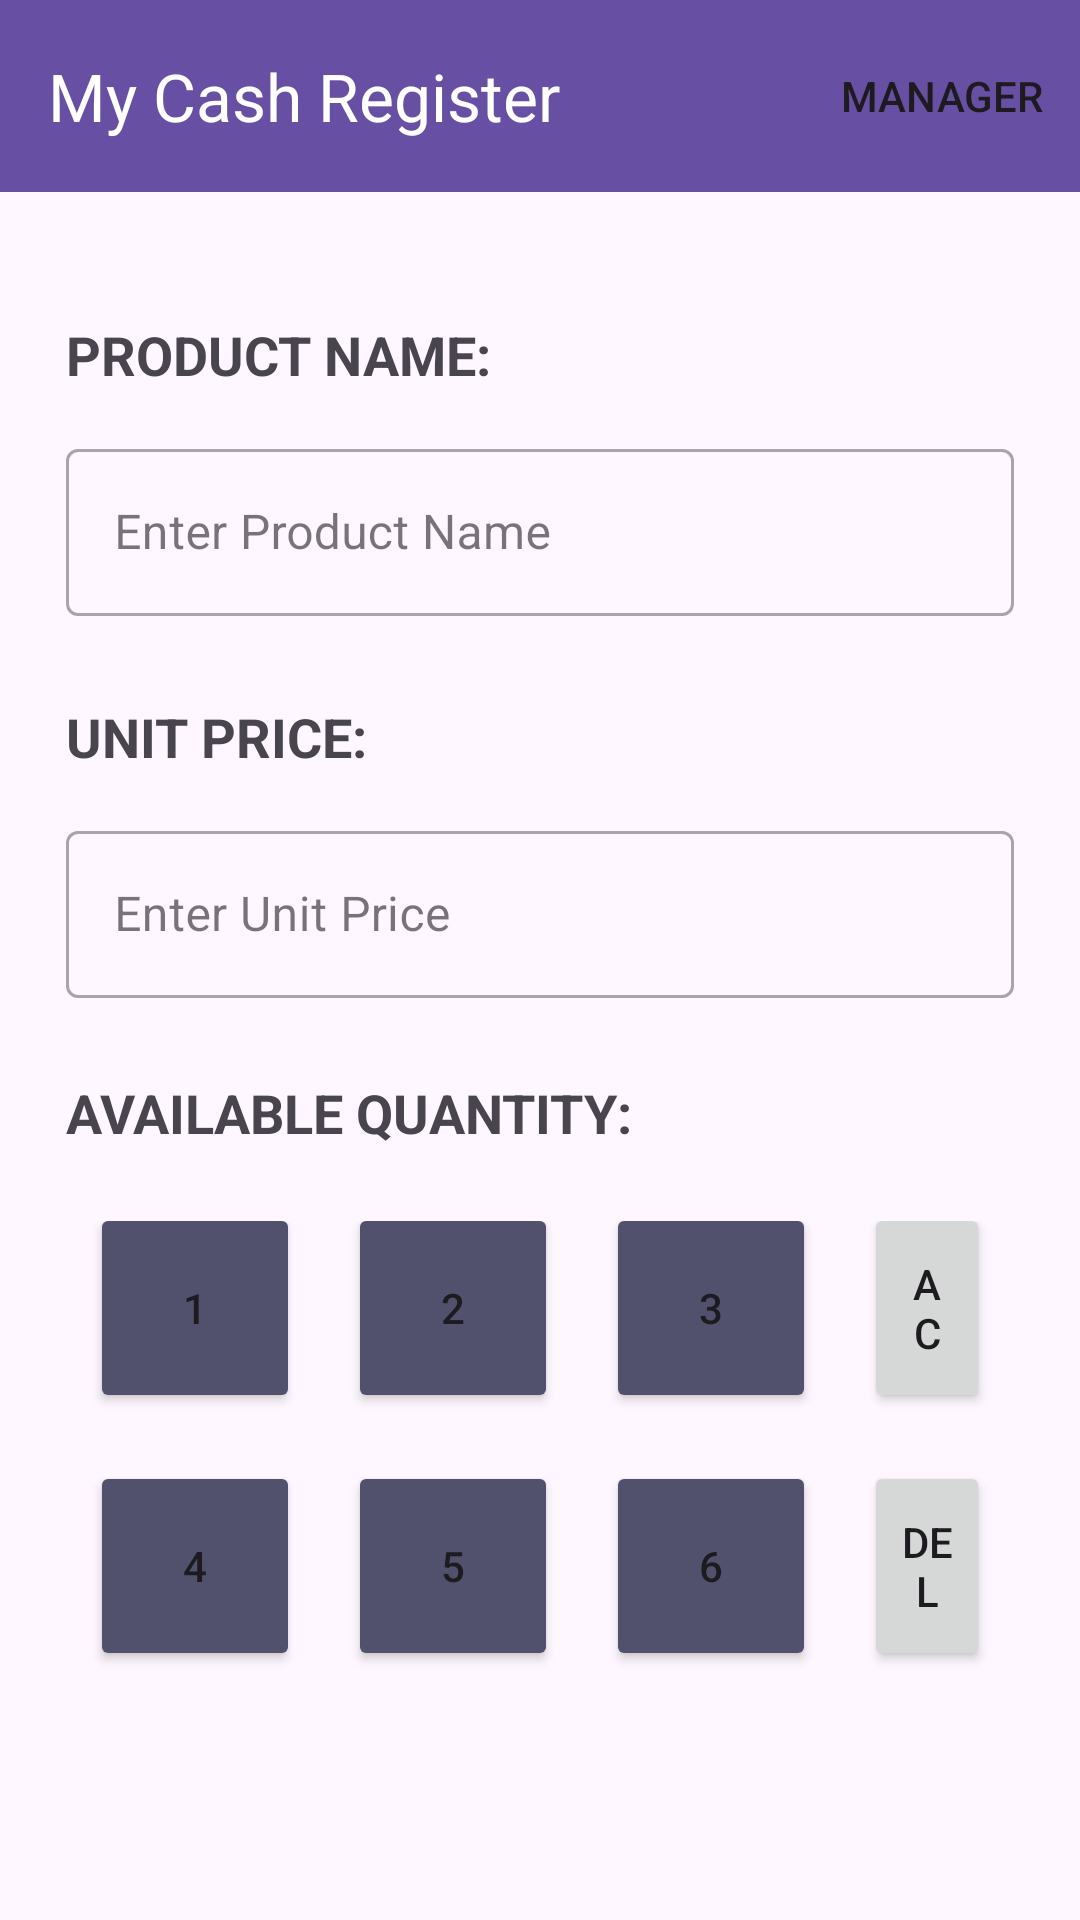

Here is an Android app screen rendered from its layout file. Give the layout XML and the strings, colors and styles it references.
<!-- AndroidManifest.xml: application theme Theme.MyCashRegister -->
<!-- res/layout/activity_add_update_items.xml -->
<?xml version="1.0" encoding="utf-8"?>
<androidx.constraintlayout.widget.ConstraintLayout xmlns:android="http://schemas.android.com/apk/res/android"
xmlns:app="http://schemas.android.com/apk/res-auto"
xmlns:tools="http://schemas.android.com/tools"
android:id="@+id/main"
android:layout_width="match_parent"
android:layout_height="match_parent"
tools:context=".Add_Update_Items">


<com.google.android.material.appbar.MaterialToolbar
    android:id="@+id/topAppBar"
    android:layout_width="0dp"
    android:layout_height="?attr/actionBarSize"
    android:background="?attr/colorPrimary"
    app:title="My Cash Register"
    app:titleTextColor="?attr/colorOnPrimary"
    app:menu="@menu/top_app_bar_menu"
    app:layout_constraintStart_toStartOf="parent"
    app:layout_constraintEnd_toEndOf="parent"
    app:layout_constraintTop_toTopOf="parent" />

<LinearLayout
    android:id="@+id/linearLayout"
    android:layout_width="match_parent"
    android:layout_height="0dp"
    android:layout_margin="22dp"
    android:paddingTop="20dp"
    android:orientation="vertical"
    app:layout_constraintStart_toStartOf="parent"
    app:layout_constraintEnd_toEndOf="parent"
    app:layout_constraintTop_toBottomOf="@id/topAppBar"
    app:layout_constraintBottom_toBottomOf="parent">


    <TextView
        android:id="@+id/name"
        android:layout_width="wrap_content"
        android:layout_height="wrap_content"
        android:text="@string/product_name"
        android:textStyle="bold"
        android:textAllCaps="true"
        android:textSize="18sp"/>


    <com.google.android.material.textfield.TextInputLayout
        android:id="@+id/outlinedTextInput"
        android:layout_width="match_parent"
        android:layout_height="wrap_content"
        android:layout_marginVertical="14dp"
        android:hint="@string/enter_product_name"
        style="@style/Widget.MaterialComponents.TextInputLayout.OutlinedBox">

    <com.google.android.material.textfield.TextInputEditText
        android:id="@+id/productName"
        android:layout_width="match_parent"
        android:layout_height="wrap_content"
        android:inputType="text" />
    </com.google.android.material.textfield.TextInputLayout>

    <TextView
        android:id="@+id/price"
        android:layout_width="wrap_content"
        android:layout_height="wrap_content"
        android:text="@string/unit_price"
        android:textStyle="bold"
        android:textAllCaps="true"
        android:layout_marginTop="14dp"
        android:textSize="18sp"/>


    <com.google.android.material.textfield.TextInputLayout
        android:id="@+id/outlinedPriceInput"
        android:layout_width="match_parent"
        android:layout_height="wrap_content"
        android:layout_marginVertical="14dp"
        android:hint="@string/enter_unit_price"
        style="@style/Widget.MaterialComponents.TextInputLayout.OutlinedBox">

        <com.google.android.material.textfield.TextInputEditText
            android:id="@+id/productPrice"
            android:layout_width="match_parent"
            android:layout_height="wrap_content"
            android:inputType="numberDecimal" />

    </com.google.android.material.textfield.TextInputLayout>

    <RelativeLayout
        android:id="@+id/availableQuantityLayout"
        android:layout_width="match_parent"
        android:layout_height="wrap_content"
        android:layout_marginVertical="12dp"
        app:layout_constraintStart_toStartOf="parent"
        app:layout_constraintEnd_toEndOf="parent"
        app:layout_constraintTop_toBottomOf="@id/priceLayout">

        <TextView
            android:id="@+id/availableQuantity"
            android:layout_width="wrap_content"
            android:layout_height="wrap_content"
            android:text="@string/available_quantity"
            android:textStyle="bold"
            android:textAllCaps="true"
            android:textSize="18sp"/>

        <TextView
            android:id="@+id/availableProductQuantity"
            android:layout_width="wrap_content"
            android:layout_height="wrap_content"
            android:layout_marginStart="10dp"
            android:layout_toEndOf="@id/availableQuantity"
            android:textSize="16sp"/>
    </RelativeLayout>


    <LinearLayout
        android:id="@+id/buttons"
        android:layout_width="match_parent"
        android:layout_height="wrap_content"
        android:orientation="vertical"
        android:gravity="center"
        android:layout_marginVertical="12dp"
        app:layout_constraintStart_toStartOf="parent"
        app:layout_constraintEnd_toEndOf="parent"
        app:layout_constraintTop_toBottomOf="@id/availableQuantityLayout"
        app:layout_constraintBottom_toBottomOf="parent">

        <RelativeLayout
            android:layout_width="match_parent"
            android:layout_height="wrap_content"
            android:gravity="center">

            <Button
                android:id="@+id/one"
                android:layout_width="70dp"
                android:layout_height="70dp"
                app:cornerRadius="0dp"
                android:layout_margin="8dp"
                android:text="@string/_1"
                android:backgroundTint="@color/custom_number_btn"
                android:layout_alignParentStart="true"/>

            <Button
                android:id="@+id/two"
                android:layout_width="70dp"
                android:layout_height="70dp"
                app:cornerRadius="0dp"
                android:layout_margin="8dp"
                android:text="@string/_2"
                android:backgroundTint="@color/custom_number_btn"
                android:layout_toEndOf="@+id/one"/>

            <Button
                android:id="@+id/three"
                android:layout_width="70dp"
                android:layout_height="70dp"
                app:cornerRadius="0dp"
                android:layout_margin="8dp"
                android:text="@string/_3"
                android:backgroundTint="@color/custom_number_btn"
                android:layout_toEndOf="@+id/two"/>

            <Button
                android:id="@+id/clear"
                android:layout_width="70dp"
                android:layout_height="70dp"
                app:cornerRadius="0dp"
                android:layout_margin="8dp"
                android:layout_toEndOf="@+id/three"
                android:text="@string/clear"/>

        </RelativeLayout>

        <RelativeLayout
            android:layout_width="match_parent"
            android:layout_height="wrap_content"
            android:gravity="center">

            <Button
                android:id="@+id/four"
                android:layout_width="70dp"
                android:layout_height="70dp"
                app:cornerRadius="0dp"
                android:layout_margin="8dp"
                android:text="@string/_4"
                android:backgroundTint="@color/custom_number_btn"
                android:layout_alignParentStart="true"/>

            <Button
                android:id="@+id/five"
                android:layout_width="70dp"
                android:layout_height="70dp"
                app:cornerRadius="0dp"
                android:layout_margin="8dp"
                android:text="@string/_5"
                android:backgroundTint="@color/custom_number_btn"
                android:layout_toEndOf="@+id/four"/>

            <Button
                android:id="@+id/six"
                android:layout_width="70dp"
                android:layout_height="70dp"
                app:cornerRadius="0dp"
                android:layout_margin="8dp"
                android:text="@string/_6"
                android:backgroundTint="@color/custom_number_btn"
                android:layout_toEndOf="@+id/five"/>

            <Button
                android:id="@+id/delete"
                android:layout_width="70dp"
                android:layout_height="70dp"
                app:cornerRadius="0dp"
                android:layout_margin="8dp"
                android:layout_toEndOf="@+id/six"
                android:text="@string/delete"/>

        </RelativeLayout>

        <RelativeLayout
            android:layout_width="match_parent"
            android:layout_height="wrap_content"
            android:gravity="center">

            <Button
                android:id="@+id/seven"
                android:layout_width="70dp"
                android:layout_height="70dp"
                app:cornerRadius="0dp"
                android:layout_margin="8dp"
                android:text="@string/_7"
                android:backgroundTint="@color/custom_number_btn"
                android:layout_alignParentStart="true"/>

            <Button
                android:id="@+id/eight"
                android:layout_width="70dp"
                android:layout_height="70dp"
                app:cornerRadius="0dp"
                android:layout_margin="8dp"
                android:text="@string/_8"
                android:backgroundTint="@color/custom_number_btn"
                android:layout_toEndOf="@+id/seven"/>

            <Button
                android:id="@+id/nine"
                android:layout_width="70dp"
                android:layout_height="70dp"
                app:cornerRadius="0dp"
                android:layout_margin="8dp"
                android:text="@string/_9"
                android:backgroundTint="@color/custom_number_btn"
                android:layout_toEndOf="@+id/eight"/>

            <Button
                android:id="@+id/zero"
                android:layout_width="70dp"
                android:layout_height="70dp"
                app:cornerRadius="0dp"
                android:layout_margin="8dp"
                android:layout_toEndOf="@+id/nine"
                android:backgroundTint="@color/custom_number_btn"
                android:text="@string/_0"
                />

        </RelativeLayout>

        <RelativeLayout
            android:layout_width="match_parent"
            android:layout_height="wrap_content"
            app:layout_constraintStart_toStartOf="parent"
            app:layout_constraintEnd_toEndOf="parent"
            android:layout_marginVertical="14dp"
            android:gravity="center"
            app:layout_constraintTop_toBottomOf="@id/buttons">

            <Button
                android:id="@+id/cancelBtn"
                android:layout_width="120dp"
                android:layout_height="60dp"
                app:cornerRadius="0dp"
                android:layout_margin="8dp"
                android:textAllCaps="true"
                android:backgroundTint="@color/cancel_btn"
                android:text="@string/cancel"/>

            <Button
                android:id="@+id/updateBtn"
                android:layout_width="120dp"
                android:layout_height="60dp"
                app:cornerRadius="0dp"
                android:layout_margin="8dp"
                android:text="@string/update"
                android:textAllCaps="true"
                android:backgroundTint="@color/buy_btn"
                android:layout_toEndOf="@+id/cancelBtn"/>

        </RelativeLayout>

    </LinearLayout>


</LinearLayout>


</androidx.constraintlayout.widget.ConstraintLayout>
<!-- resources referenced by this layout -->
<resources>
  <color name="buy_btn">#4CAF50</color>
  <color name="cancel_btn">#03A9F4</color>
  <color name="custom_number_btn">#51516D</color>
  <string name="_0">0</string>
  <string name="_1">1</string>
  <string name="_2">2</string>
  <string name="_3">3</string>
  <string name="_4">4</string>
  <string name="_5">5</string>
  <string name="_6">6</string>
  <string name="_7">7</string>
  <string name="_8">8</string>
  <string name="_9">9</string>
  <string name="available_quantity">Available Quantity:</string>
  <string name="cancel">Cancel</string>
  <string name="clear">AC</string>
  <string name="delete">Del</string>
  <string name="enter_product_name">Enter Product Name</string>
  <string name="enter_unit_price">Enter Unit Price</string>
  <string name="product_name">Product Name: </string>
  <string name="unit_price">Unit Price: </string>
  <string name="update">Update</string>
  <style name="Theme.MyCashRegister" parent="Base.Theme.MyCashRegister" />
  <style name="Base.Theme.MyCashRegister" parent="Theme.Material3.DayNight">
          <item name="windowActionBar">false</item> 
          <item name="windowNoTitle">true</item> 
      </style>
</resources>
